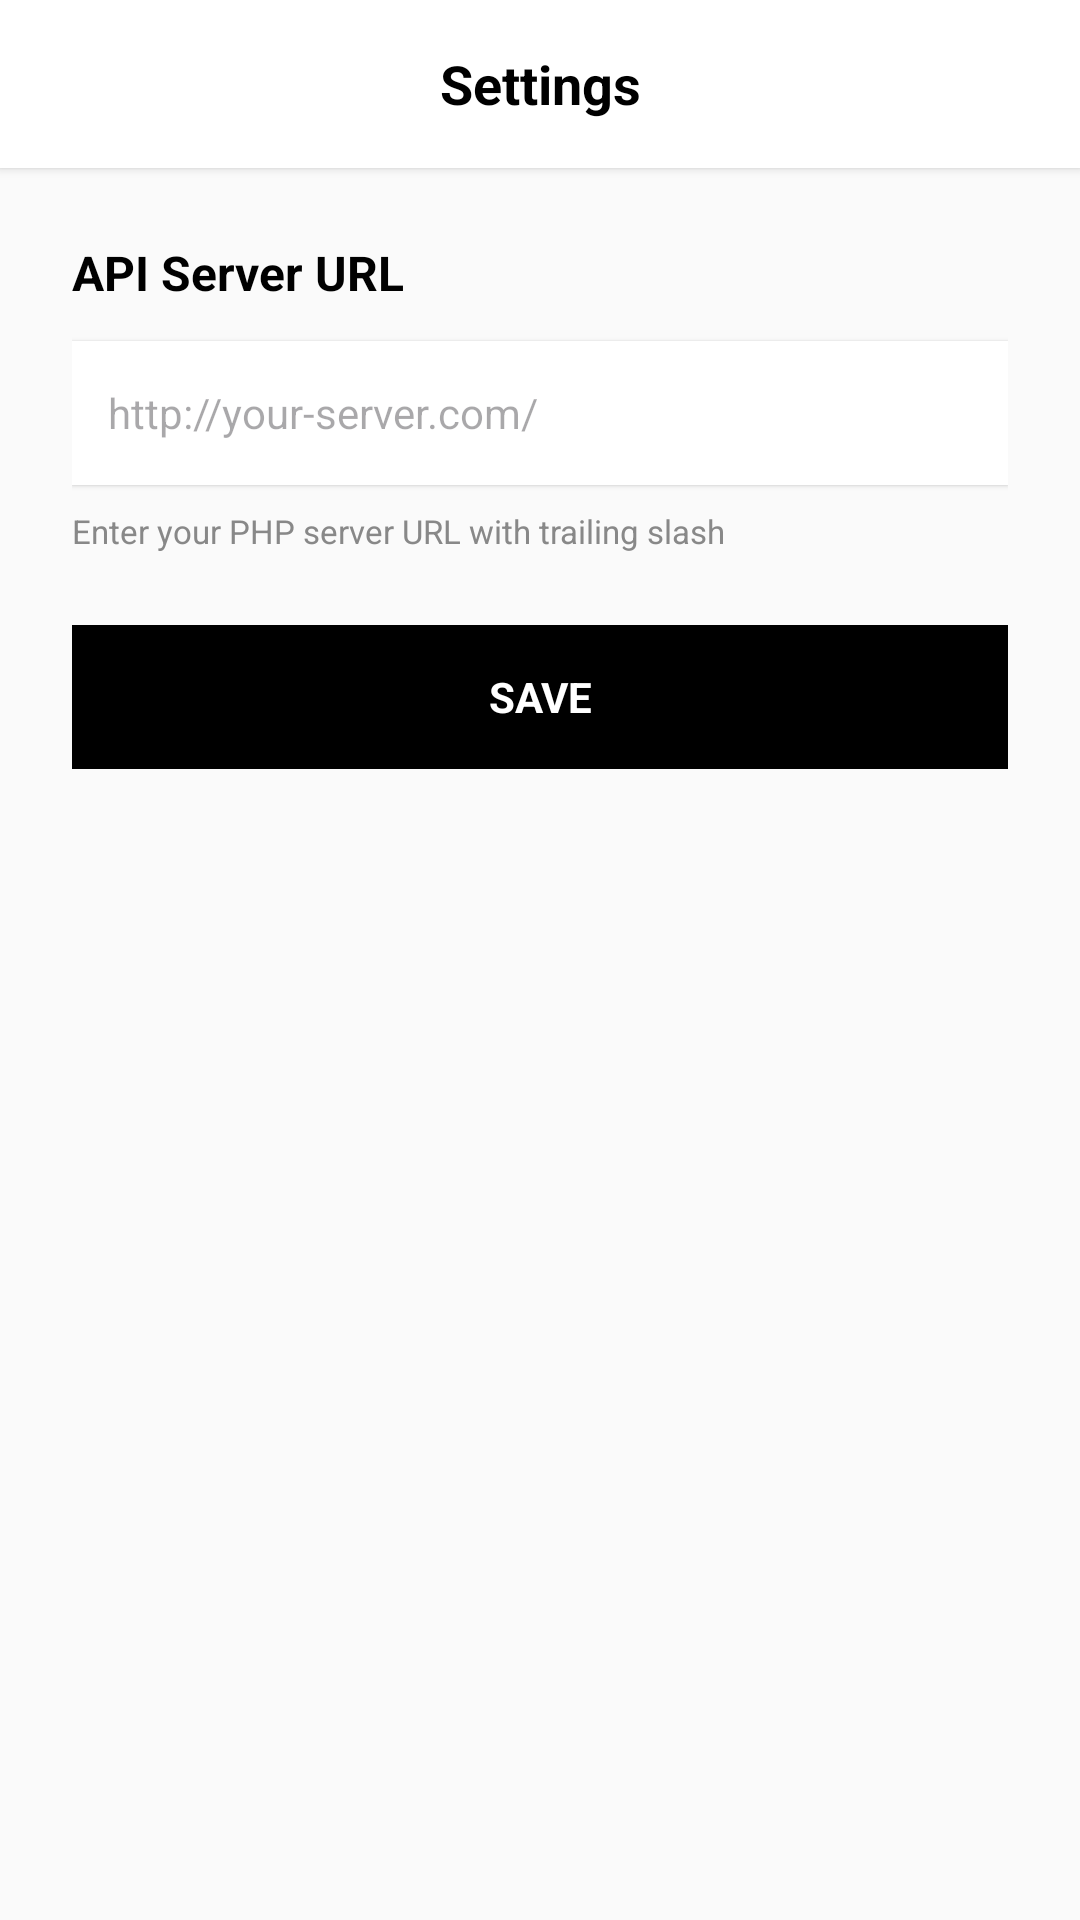

Reconstruct the res/layout file that produces this screen, plus the resources it refers to.
<!-- AndroidManifest.xml: activity theme Theme.AnimeApp -->
<!-- res/layout/activity_settings.xml -->
<?xml version="1.0" encoding="utf-8"?>
<LinearLayout xmlns:android="http://schemas.android.com/apk/res/android"
    xmlns:app="http://schemas.android.com/apk/res-auto"
    android:layout_width="match_parent"
    android:layout_height="match_parent"
    android:background="#FAFAFA"
    android:orientation="vertical">

    
    <LinearLayout
        android:layout_width="match_parent"
        android:layout_height="56dp"
        android:background="@android:color/white"
        android:gravity="center_vertical"
        android:paddingHorizontal="16dp"
        android:elevation="2dp">

        <ImageButton
            android:id="@+id/backButton"
            android:layout_width="40dp"
            android:layout_height="40dp"
            android:background="?attr/selectableItemBackgroundBorderless"
            android:src="@drawable/ic_baseline_arrow_back_24"
            app:tint="#000000" />

        <TextView
            android:layout_width="0dp"
            android:layout_height="wrap_content"
            android:layout_weight="1"
            android:gravity="center"
            android:text="Settings"
            android:textColor="@android:color/black"
            android:textSize="18sp"
            android:textStyle="bold" />

        <View
            android:layout_width="40dp"
            android:layout_height="1dp" />
    </LinearLayout>

    <LinearLayout
        android:layout_width="match_parent"
        android:layout_height="wrap_content"
        android:orientation="vertical"
        android:padding="24dp">

        <TextView
            android:layout_width="wrap_content"
            android:layout_height="wrap_content"
            android:text="API Server URL"
            android:textColor="@android:color/black"
            android:textSize="16sp"
            android:textStyle="bold" />

        <EditText
            android:id="@+id/urlInput"
            android:layout_width="match_parent"
            android:layout_height="48dp"
            android:layout_marginTop="12dp"
            android:background="@android:color/white"
            android:elevation="1dp"
            android:hint="http://your-server.com/"
            android:inputType="textUri"
            android:padding="12dp"
            android:textColor="@android:color/black"
            android:textSize="14sp" />

        <TextView
            android:layout_width="match_parent"
            android:layout_height="wrap_content"
            android:layout_marginTop="8dp"
            android:text="Enter your PHP server URL with trailing slash"
            android:textColor="#888888"
            android:textSize="11sp" />

        <TextView
            android:id="@+id/saveButton"
            android:layout_width="match_parent"
            android:layout_height="48dp"
            android:layout_marginTop="24dp"
            android:background="@android:color/black"
            android:gravity="center"
            android:text="SAVE"
            android:textColor="@android:color/white"
            android:textSize="14sp"
            android:textStyle="bold" />
    </LinearLayout>
</LinearLayout>
<!-- resources referenced by this layout -->
<resources>
  <style name="Theme.AnimeApp" parent="Theme.Material3.Light.NoActionBar">
          <item name="colorPrimary">@color/black</item>
          <item name="colorOnPrimary">@color/white</item>
          <item name="colorSurface">@color/white</item>
          <item name="android:statusBarColor">@color/white</item>
          <item name="android:navigationBarColor">@color/white</item>
      </style>
  <color name="black">#FF000000</color>
  <color name="white">#FFFFFFFF</color>
</resources>
